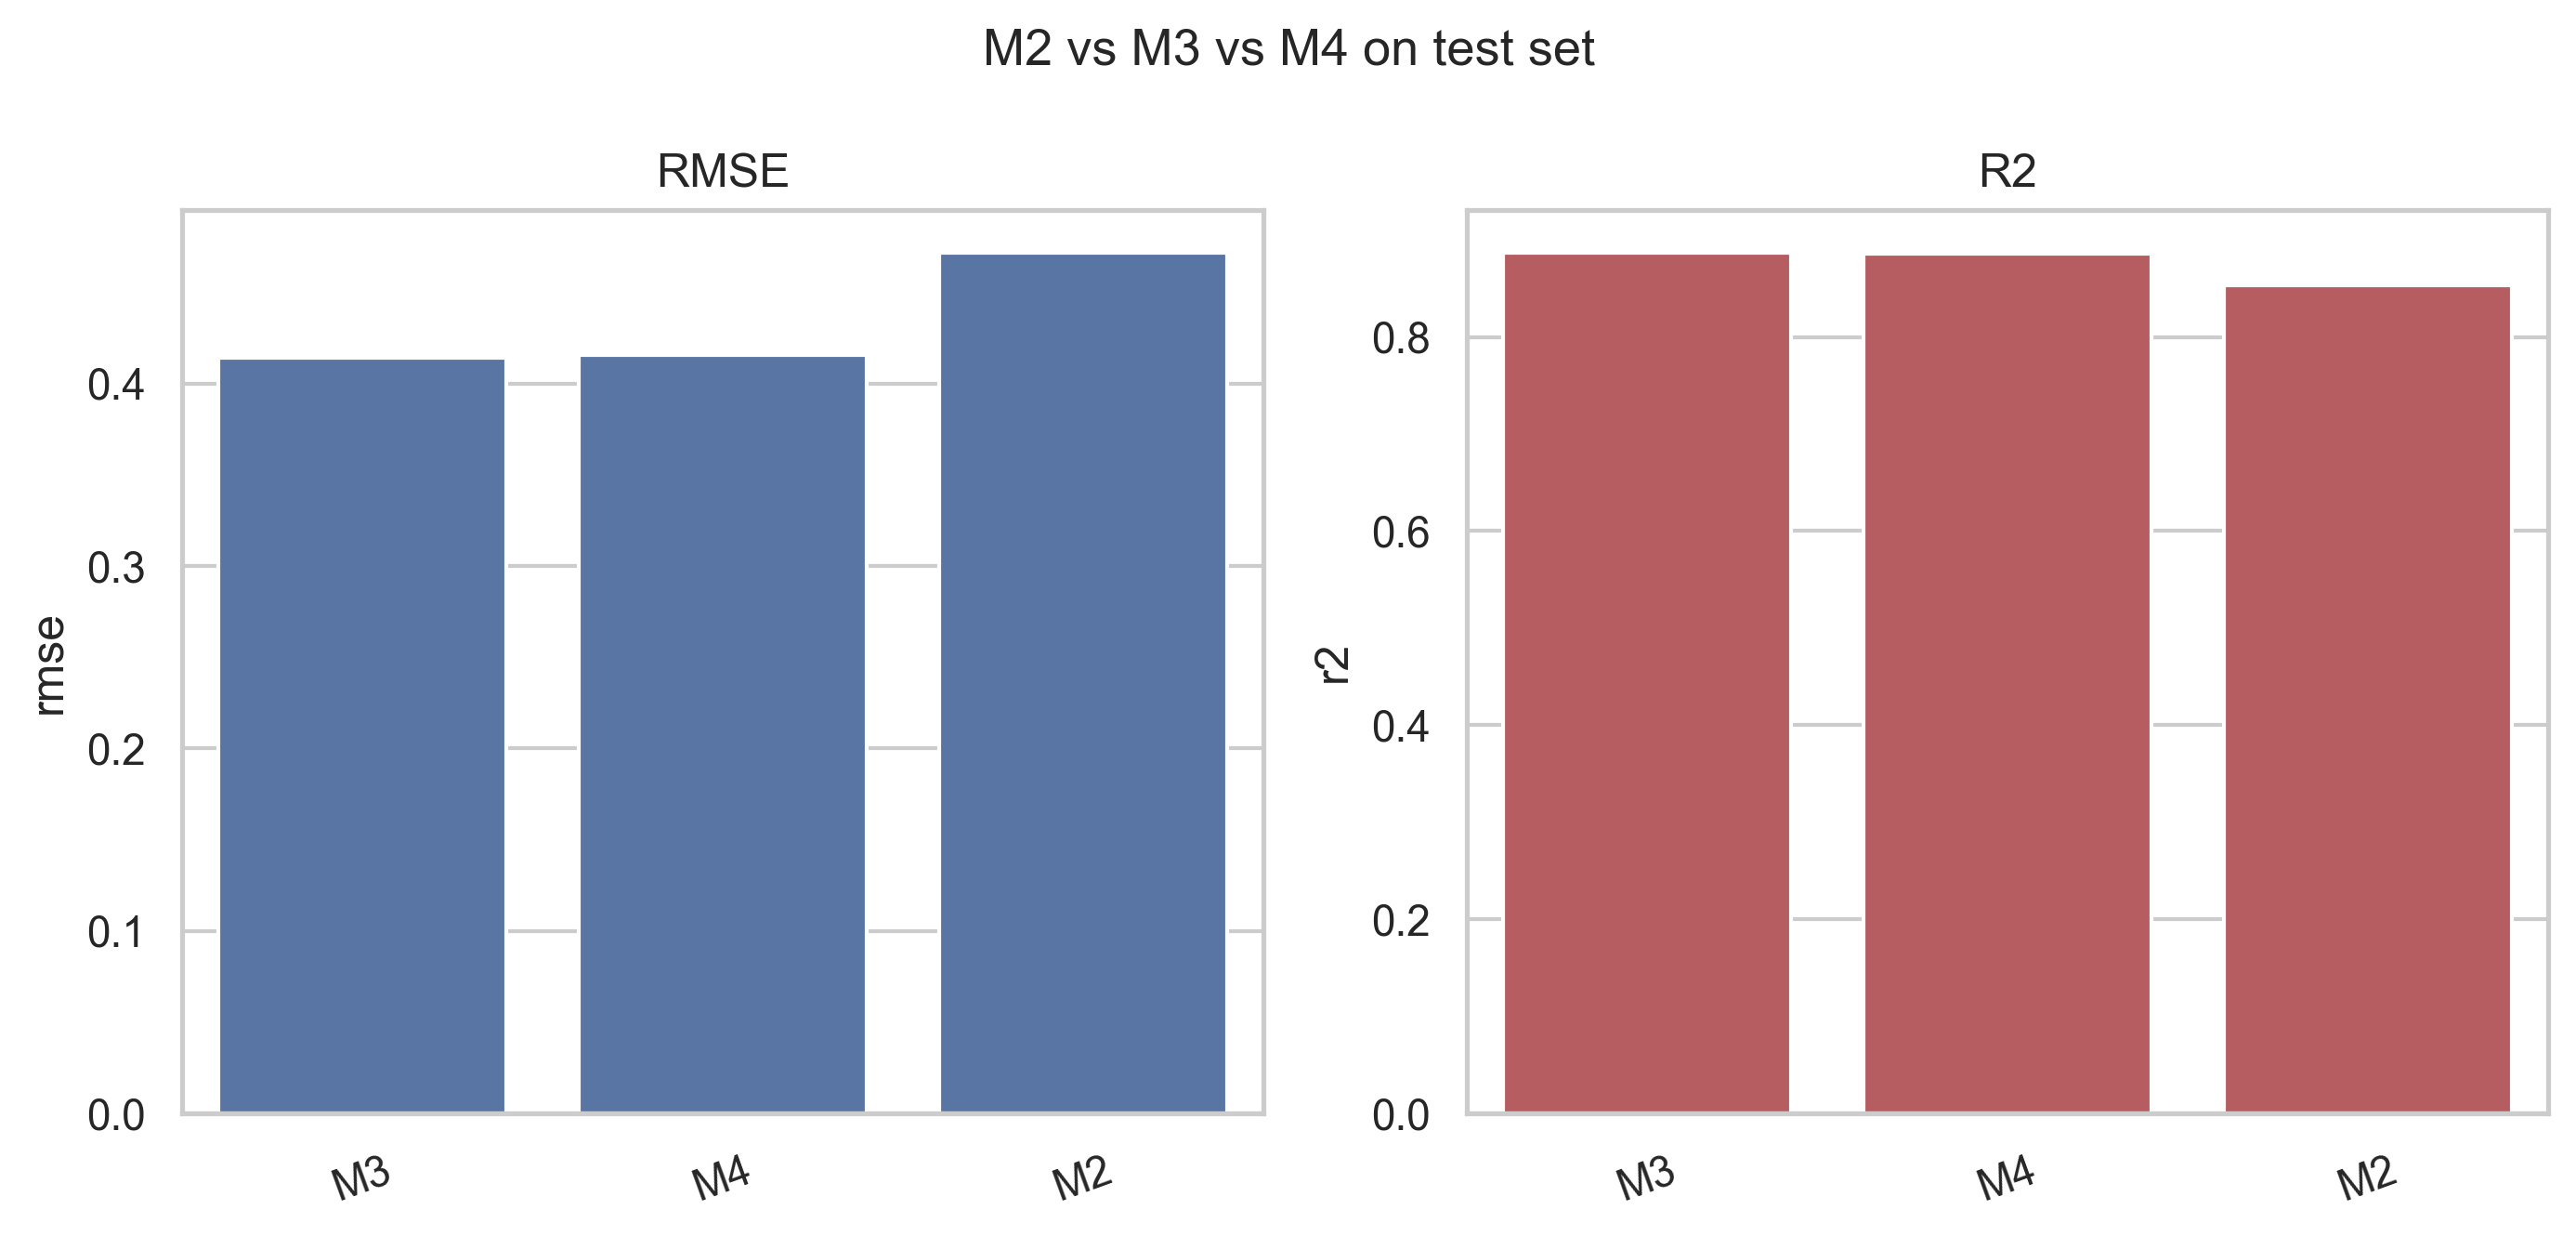

The file beside this chart, header and first rows:
model, rmse, mae, r2
M2, 0.4715, 0.3699, 0.8528
M3, 0.4141, 0.3236, 0.8865
M4, 0.4156, 0.3215, 0.8856
